Dataset: MasterDataset (GitHub, shihabpk99/AI-Powered-Crop-Disease-Detection-System). Classes: potato bacterial disease, potato fungal disease, potato healthy, potato late blight, rice blast, rice brown spot, rice healthy, rice sheath blight, rice tungro virus, wheat black point, wheat blast, wheat fusarium foot rot, wheat healthy, wheat leaf blight.

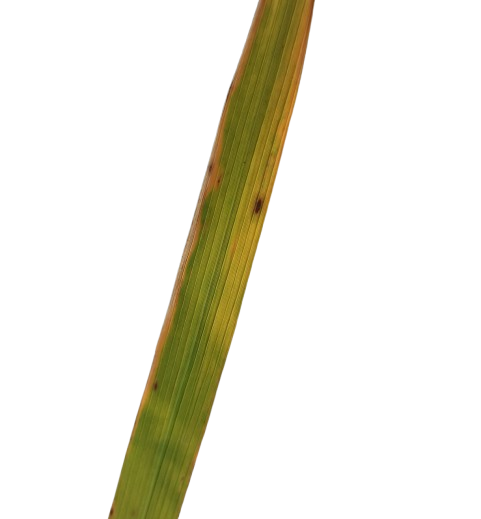
Label: rice tungro virus

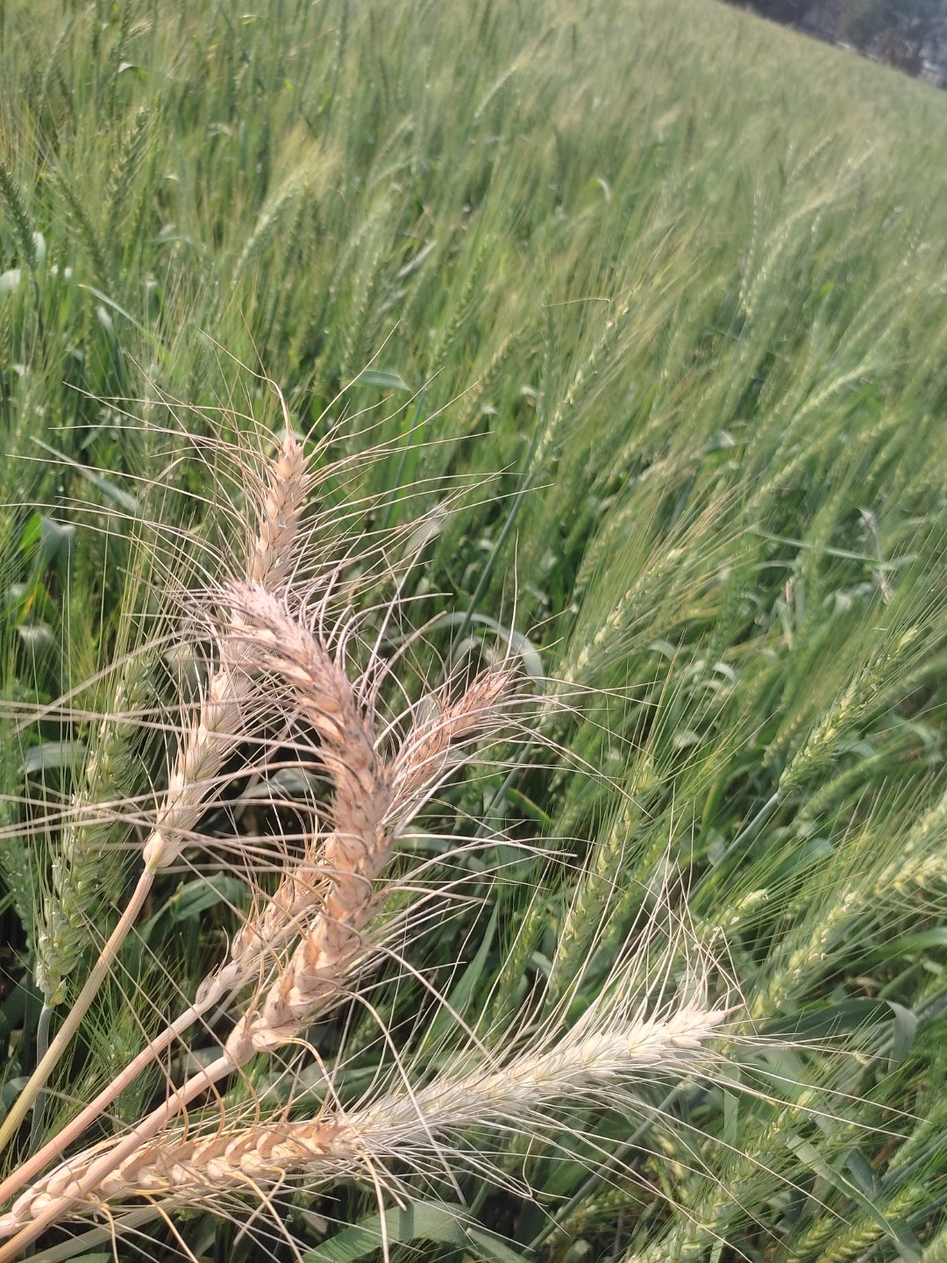
Label: wheat blast

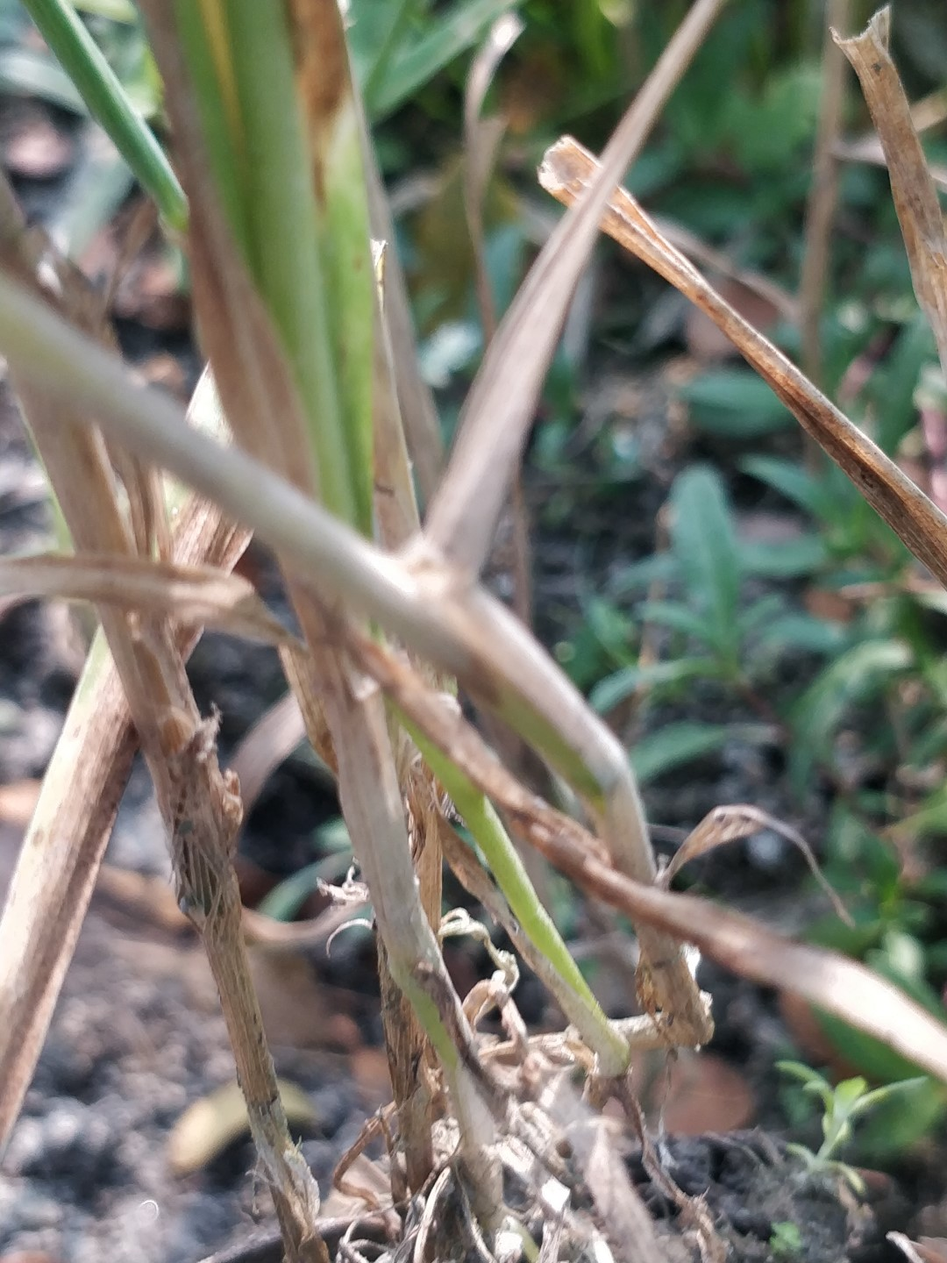
Label: wheat fusarium foot rot

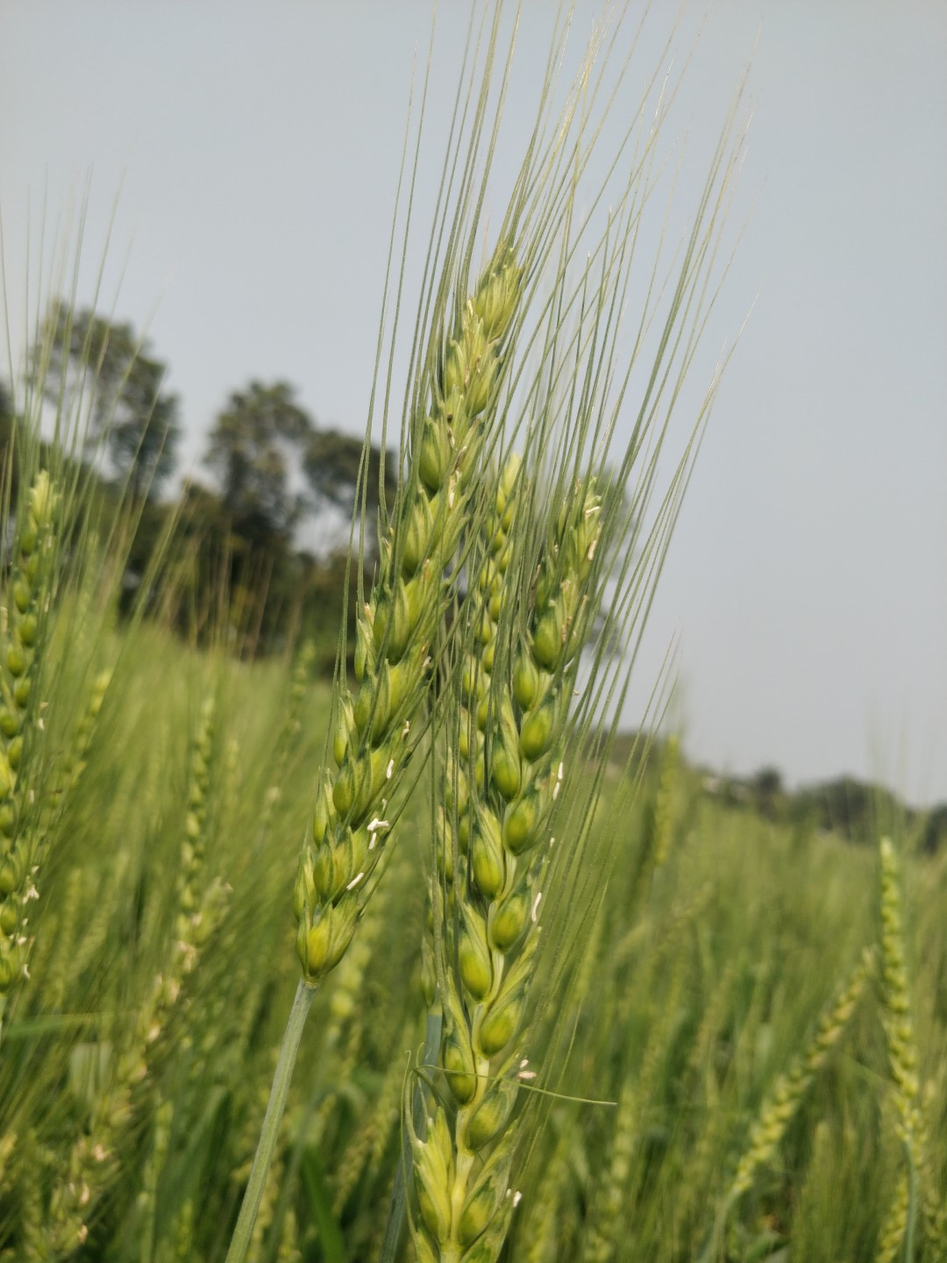
Label: wheat healthy

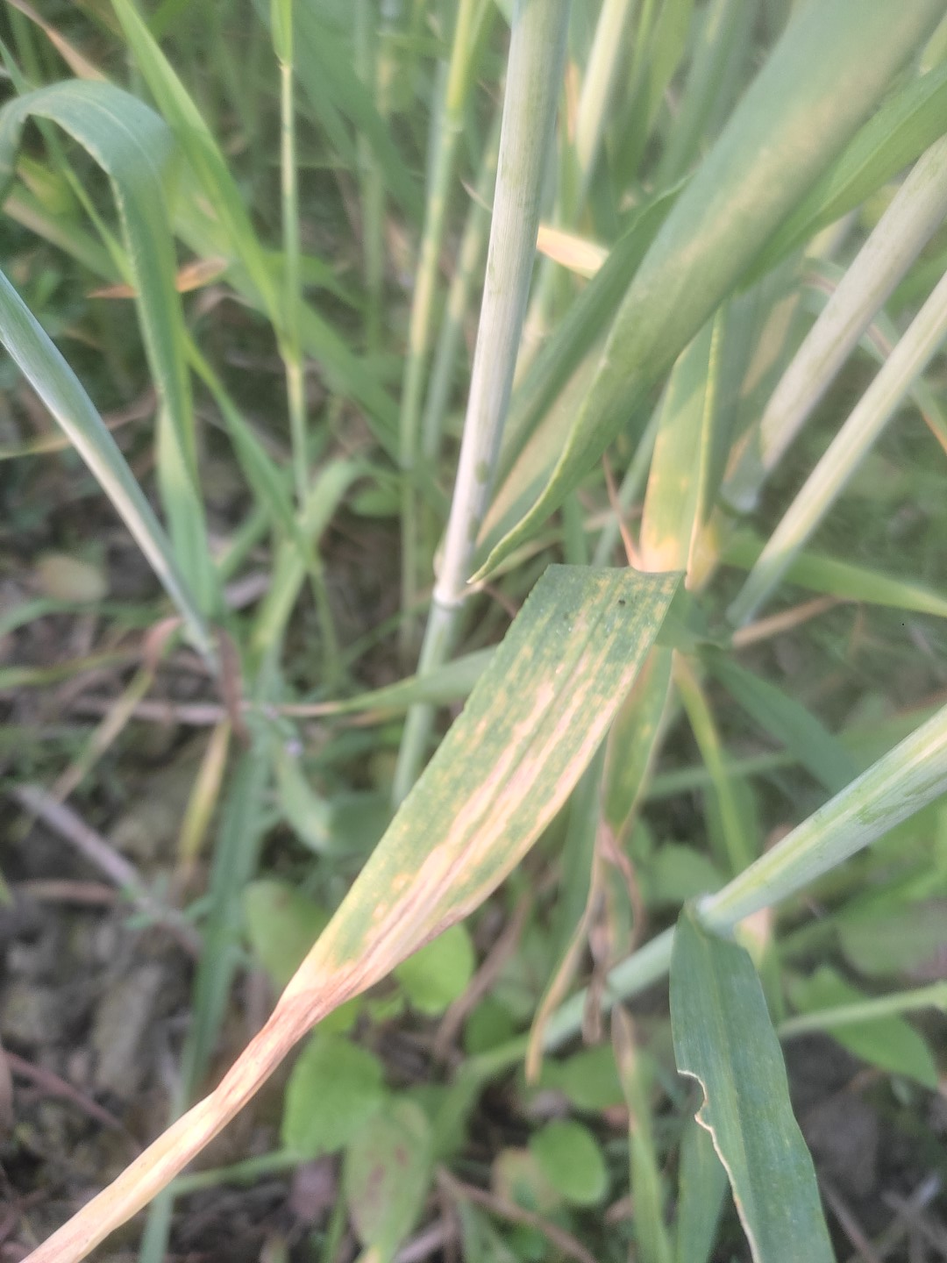
Label: wheat leaf blight

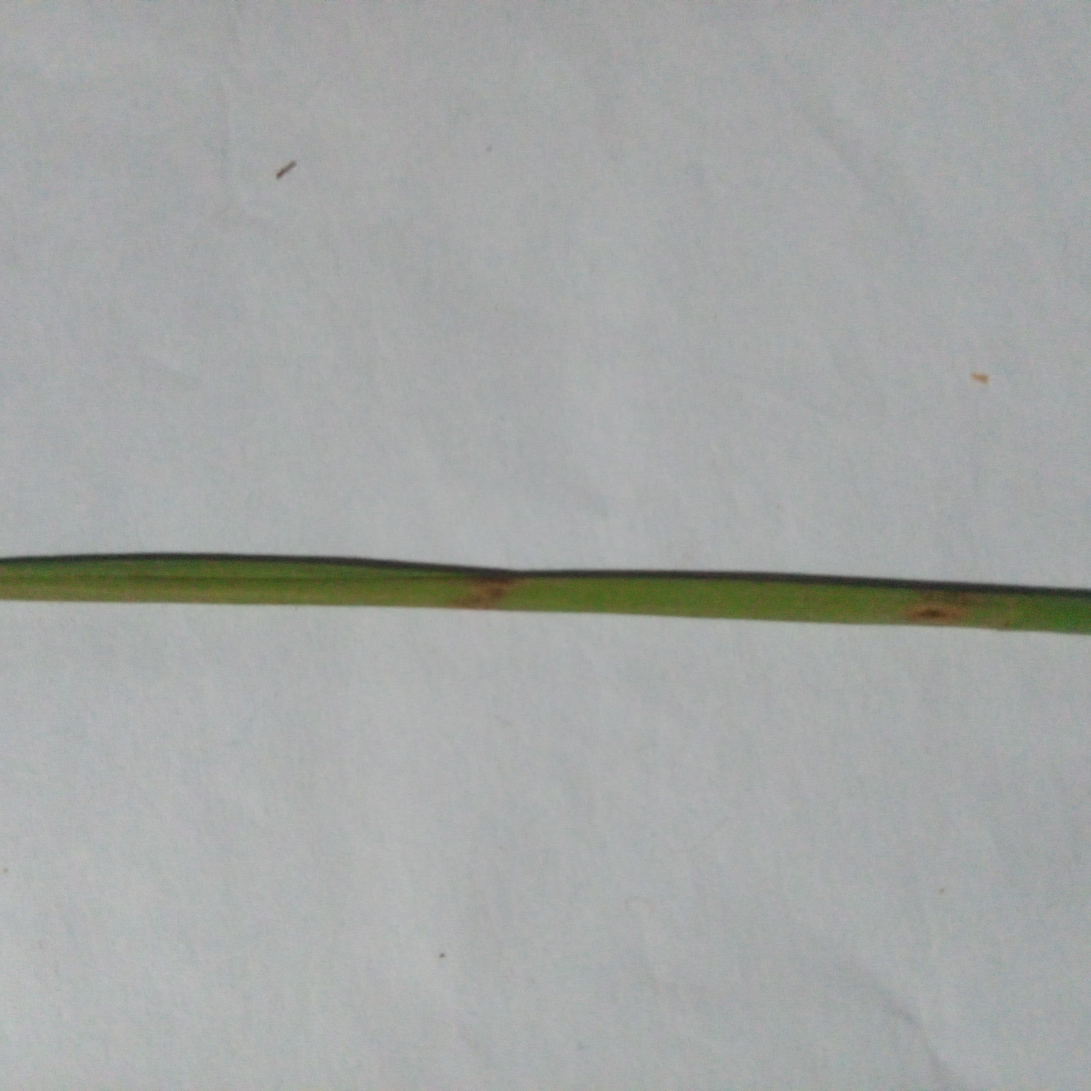
Label: rice blast
